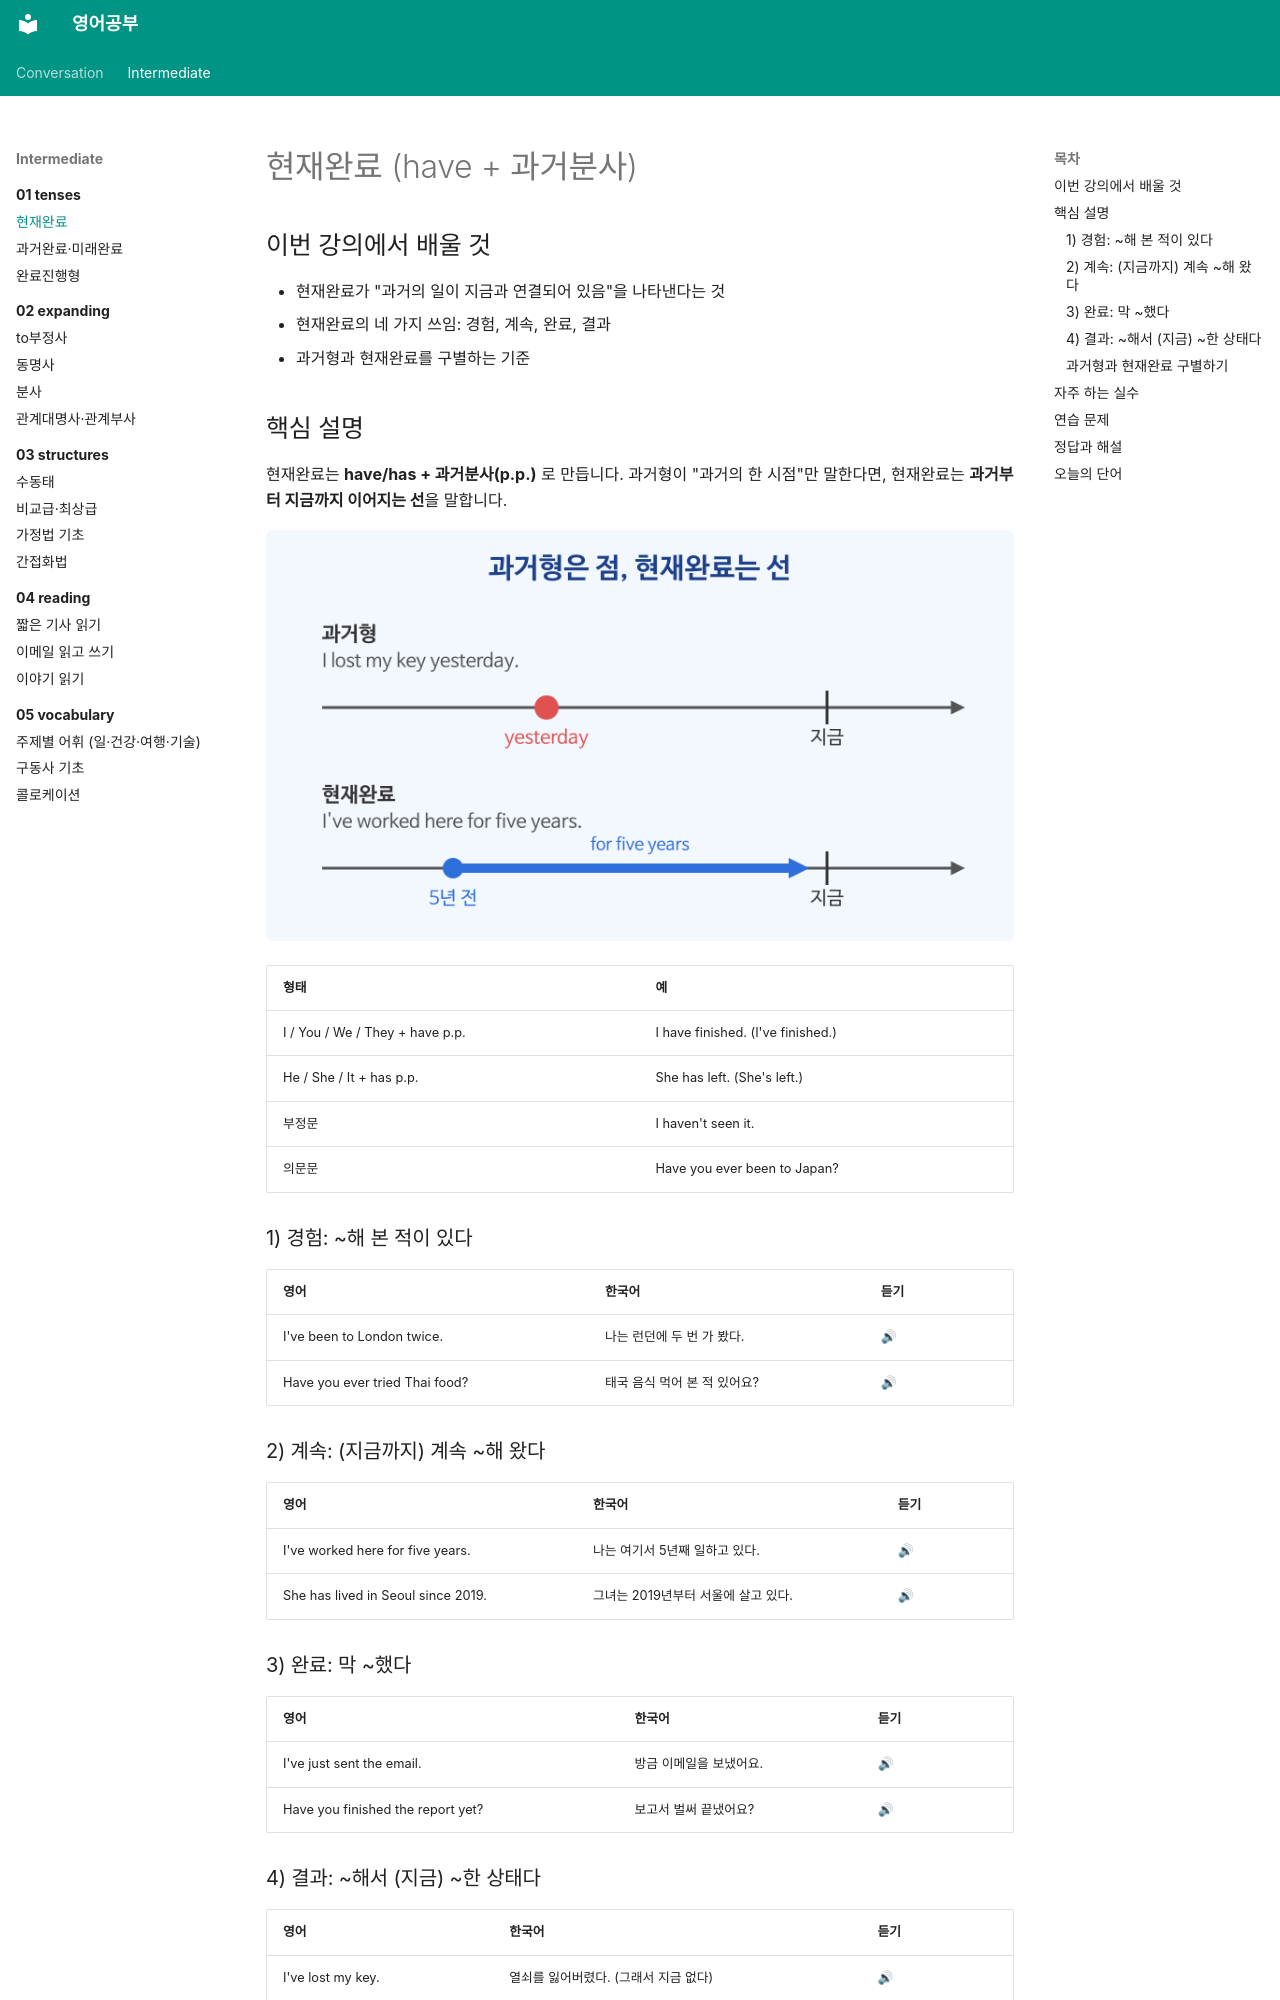

repository: goodhosup/english-study · page: intermediate/01-tenses/01-present-perfect/index.html · generator: mkdocs

---
track: intermediate
chapter: 1
lesson: 1
title: 현재완료
tags: [문법, 시제]
---

# 현재완료 (have + 과거분사)

## 이번 강의에서 배울 것

- 현재완료가 "과거의 일이 지금과 연결되어 있음"을 나타낸다는 것
- 현재완료의 네 가지 쓰임: 경험, 계속, 완료, 결과
- 과거형과 현재완료를 구별하는 기준

## 핵심 설명

현재완료는 **have/has + 과거분사(p.p.)** 로 만듭니다. 과거형이 "과거의 한 시점"만 말한다면, 현재완료는 **과거부터 지금까지 이어지는 선**을 말합니다.

![과거형은 점, 현재완료는 과거에서 현재로 이어지는 선으로 표현한 시간선](images/01-present-perfect-1.png)

| 형태 | 예 |
|---|---|
| I / You / We / They + have p.p. | I have finished. (I've finished.) |
| He / She / It + has p.p. | She has left. (She's left.) |
| 부정문 | I haven't seen it. |
| 의문문 | Have you ever been to Japan? |

### 1) 경험: ~해 본 적이 있다

| 영어 | 한국어 | 듣기 |
|---|---|---|
| I've been to London twice. | 나는 런던에 두 번 가 봤다. | [🔊](audio/01-present-perfect-01.mp3) |
| Have you ever tried Thai food? | 태국 음식 먹어 본 적 있어요? | [🔊](audio/01-present-perfect-02.mp3) |

### 2) 계속: (지금까지) 계속 ~해 왔다

| 영어 | 한국어 | 듣기 |
|---|---|---|
| I've worked here for five years. | 나는 여기서 5년째 일하고 있다. | [🔊](audio/01-present-perfect-03.mp3) |
| She has lived in Seoul since 2019. | 그녀는 2019년부터 서울에 살고 있다. | [🔊](audio/01-present-perfect-04.mp3) |

### 3) 완료: 막 ~했다

| 영어 | 한국어 | 듣기 |
|---|---|---|
| I've just sent the email. | 방금 이메일을 보냈어요. | [🔊](audio/01-present-perfect-05.mp3) |
| Have you finished the report yet? | 보고서 벌써 끝냈어요? | [🔊](audio/01-present-perfect-06.mp3) |

### 4) 결과: ~해서 (지금) ~한 상태다

| 영어 | 한국어 | 듣기 |
|---|---|---|
| I've lost my key. | 열쇠를 잃어버렸다. (그래서 지금 없다) | [🔊](audio/01-present-perfect-07.mp3) |
| He has gone home. | 그는 집에 갔다. (그래서 지금 여기 없다) | [🔊](audio/01-present-perfect-08.mp3) |
